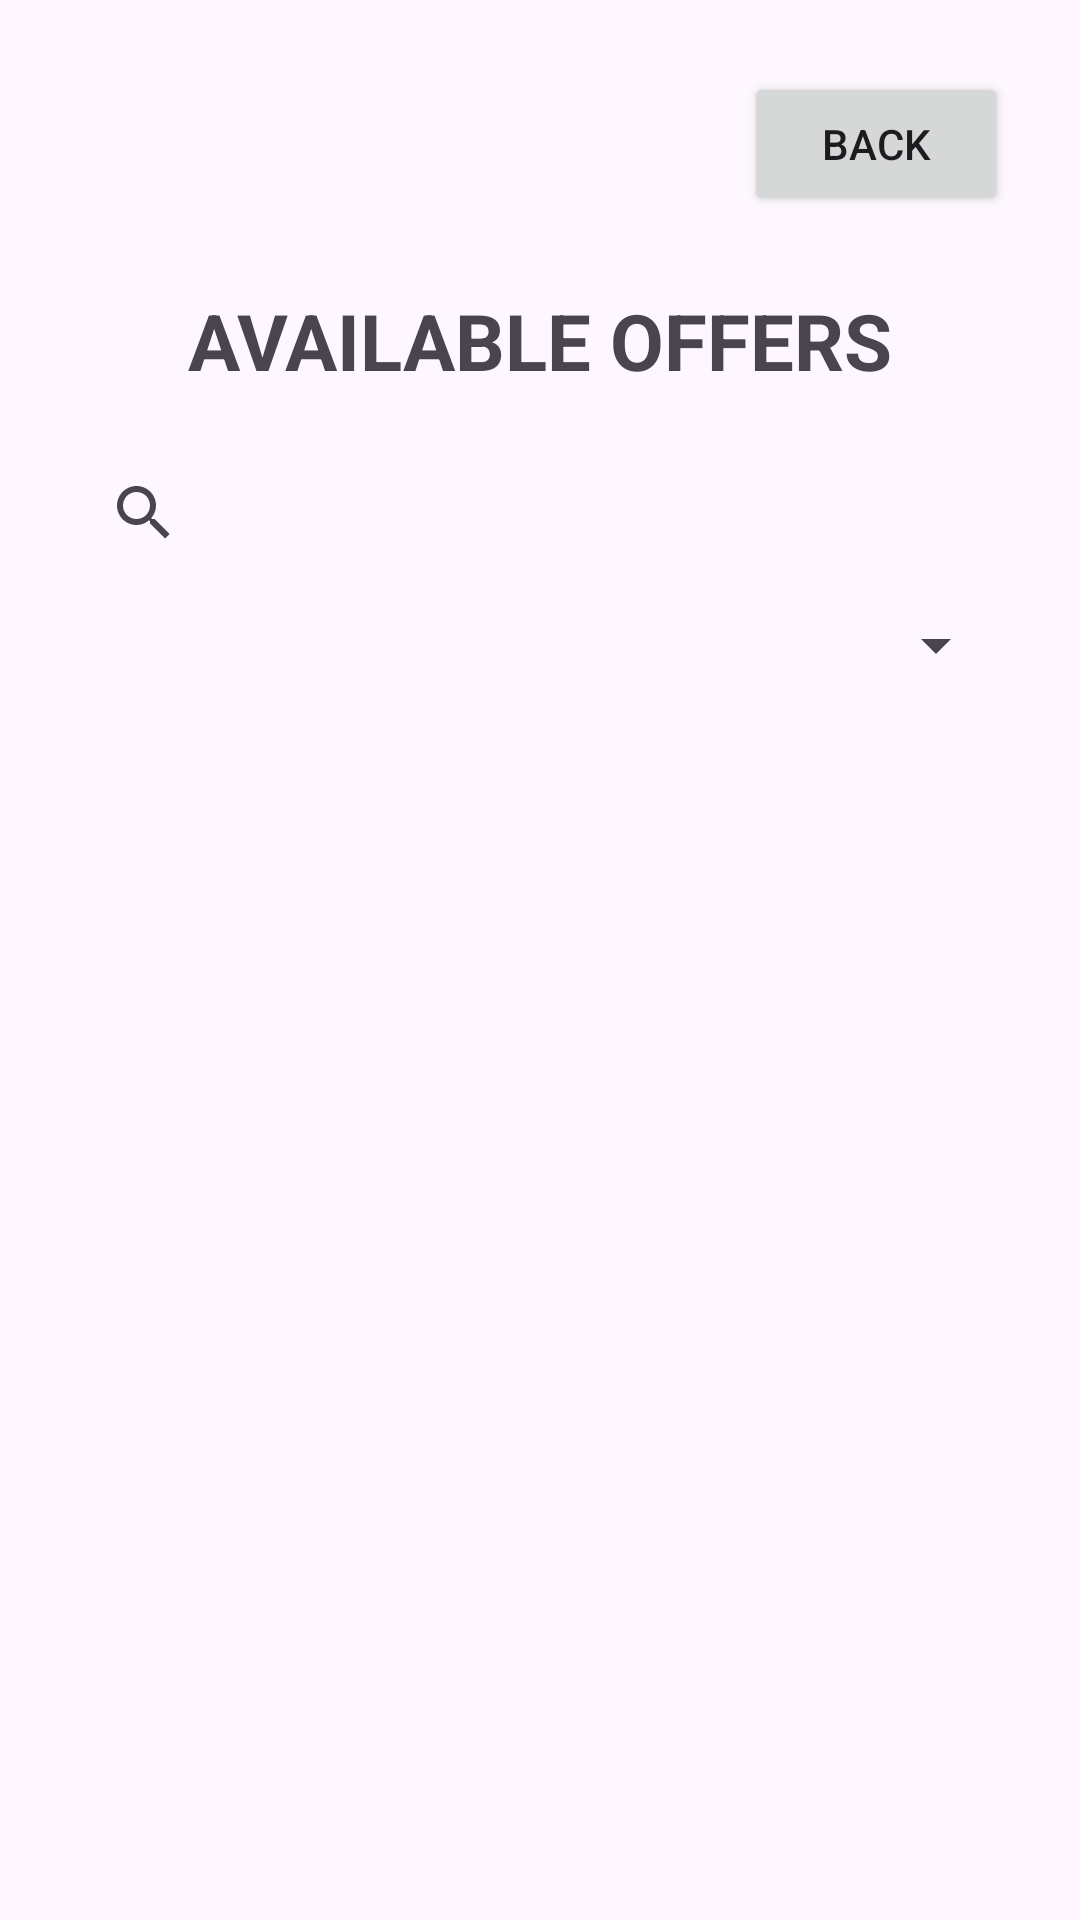

Write the Android layout XML for this screen, with the resource values it uses.
<!-- AndroidManifest.xml: application theme Theme.SaveFood -->
<!-- res/layout/activity_available_offers.xml -->
<?xml version="1.0" encoding="utf-8"?>
<androidx.constraintlayout.widget.ConstraintLayout
    xmlns:android="http://schemas.android.com/apk/res/android"
    xmlns:app="http://schemas.android.com/apk/res-auto"
    android:layout_width="match_parent"
    android:layout_height="match_parent"
    android:padding="24dp">

    
    <Button
        android:id="@+id/btnBack"
        android:layout_width="wrap_content"
        android:layout_height="wrap_content"
        android:text="Back"
        app:layout_constraintTop_toTopOf="parent"
        app:layout_constraintEnd_toEndOf="parent"
        android:layout_marginTop="0dp" />

    
    <TextView
        android:id="@+id/tvTitle"
        android:layout_width="wrap_content"
        android:layout_height="wrap_content"
        android:text="AVAILABLE OFFERS"
        android:textSize="26sp"
        android:textStyle="bold"
        app:layout_constraintTop_toBottomOf="@id/btnBack"
        app:layout_constraintStart_toStartOf="parent"
        app:layout_constraintEnd_toEndOf="parent"
        android:layout_marginTop="24dp" />

    
    <SearchView
        android:id="@+id/searchOffers"
        android:layout_width="0dp"
        android:layout_height="wrap_content"
        android:queryHint="Search offers..."
        app:layout_constraintTop_toBottomOf="@id/tvTitle"
        app:layout_constraintStart_toStartOf="parent"
        app:layout_constraintEnd_toEndOf="parent"
        android:layout_marginTop="16dp" />

    
    <Spinner
        android:id="@+id/spinnerFilter"
        android:layout_width="0dp"
        android:layout_height="wrap_content"
        app:layout_constraintTop_toBottomOf="@id/searchOffers"
        app:layout_constraintStart_toStartOf="parent"
        app:layout_constraintEnd_toEndOf="parent"
        android:layout_marginTop="8dp" />

    
    <ListView
        android:id="@+id/listViewOffers"
        android:layout_width="0dp"
        android:layout_height="0dp"
        app:layout_constraintTop_toBottomOf="@id/spinnerFilter"
        app:layout_constraintBottom_toBottomOf="parent"
        app:layout_constraintStart_toStartOf="parent"
        app:layout_constraintEnd_toEndOf="parent"
        android:layout_marginTop="12dp" />

    
    <TextView
        android:id="@+id/tvEmptyOffers"
        android:layout_width="wrap_content"
        android:layout_height="wrap_content"
        android:text="No available offers"
        android:textSize="18sp"
        android:visibility="gone"
        app:layout_constraintTop_toBottomOf="@id/spinnerFilter"
        app:layout_constraintBottom_toBottomOf="parent"
        app:layout_constraintStart_toStartOf="parent"
        app:layout_constraintEnd_toEndOf="parent"
        android:layout_marginTop="40dp" />

</androidx.constraintlayout.widget.ConstraintLayout>
<!-- resources referenced by this layout -->
<resources>
  <style name="Theme.SaveFood" parent="Base.Theme.SaveFood" />
  <style name="Base.Theme.SaveFood" parent="Theme.Material3.DayNight.NoActionBar">
          
          
      </style>
</resources>
